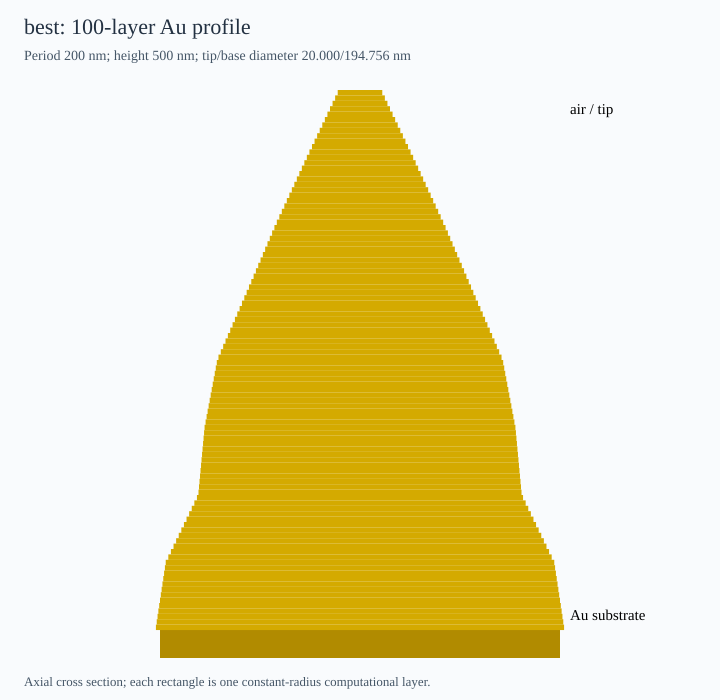

The data file committed next to this chart (first rows):
layer_top_to_bottom, z_midpoint_nm, radius_nm, diameter_nm
1, 2.5, 10.61, 21.23
2, 7.5, 11.84, 23.68
3, 12.5, 13.06, 26.13
4, 17.5, 14.29, 28.58
5, 22.5, 15.51, 31.03
6, 27.5, 16.74, 33.48
7, 32.5, 17.96, 35.93
8, 37.5, 19.19, 38.38
9, 42.5, 20.41, 40.83
10, 47.5, 21.64, 43.28
11, 52.5, 22.86, 45.73
12, 57.5, 24.09, 48.18
13, 62.5, 25.31, 50.63
14, 67.5, 26.51, 53.01
15, 72.5, 27.7, 55.39
16, 77.5, 28.89, 57.78
17, 82.5, 30.08, 60.16
18, 87.5, 31.27, 62.54
19, 92.5, 32.46, 64.92
20, 97.5, 33.65, 67.31
21, 102.5, 34.84, 69.69
22, 107.5, 36.04, 72.07
23, 112.5, 37.23, 74.46
24, 117.5, 38.42, 76.84
25, 122.5, 39.61, 79.22
26, 127.5, 40.76, 81.51
27, 132.5, 41.86, 83.72
28, 137.5, 42.96, 85.92
29, 142.5, 44.06, 88.12
30, 147.5, 45.16, 90.32
31, 152.5, 46.26, 92.53
32, 157.5, 47.36, 94.73
33, 162.5, 48.47, 96.93
34, 167.5, 49.57, 99.13
35, 172.5, 50.67, 101.3
36, 177.5, 51.77, 103.5
37, 182.5, 52.87, 105.7
38, 187.5, 53.97, 107.9
39, 192.5, 55.09, 110.2
40, 197.5, 56.21, 112.4
41, 202.5, 57.33, 114.7
42, 207.5, 58.45, 116.9
43, 212.5, 59.56, 119.1
44, 217.5, 60.68, 121.4
45, 222.5, 61.8, 123.6
46, 227.5, 62.92, 125.8
47, 232.5, 64.04, 128.1
48, 237.5, 65.16, 130.3
49, 242.5, 66.28, 132.6
50, 247.5, 67.39, 134.8
51, 252.5, 68.2, 136.4
52, 257.5, 68.68, 137.4
53, 262.5, 69.17, 138.3
54, 267.5, 69.65, 139.3
55, 272.5, 70.13, 140.3
56, 277.5, 70.62, 141.2
57, 282.5, 71.1, 142.2
58, 287.5, 71.59, 143.2
59, 292.5, 72.07, 144.1
60, 297.5, 72.56, 145.1
... 40 more rows
